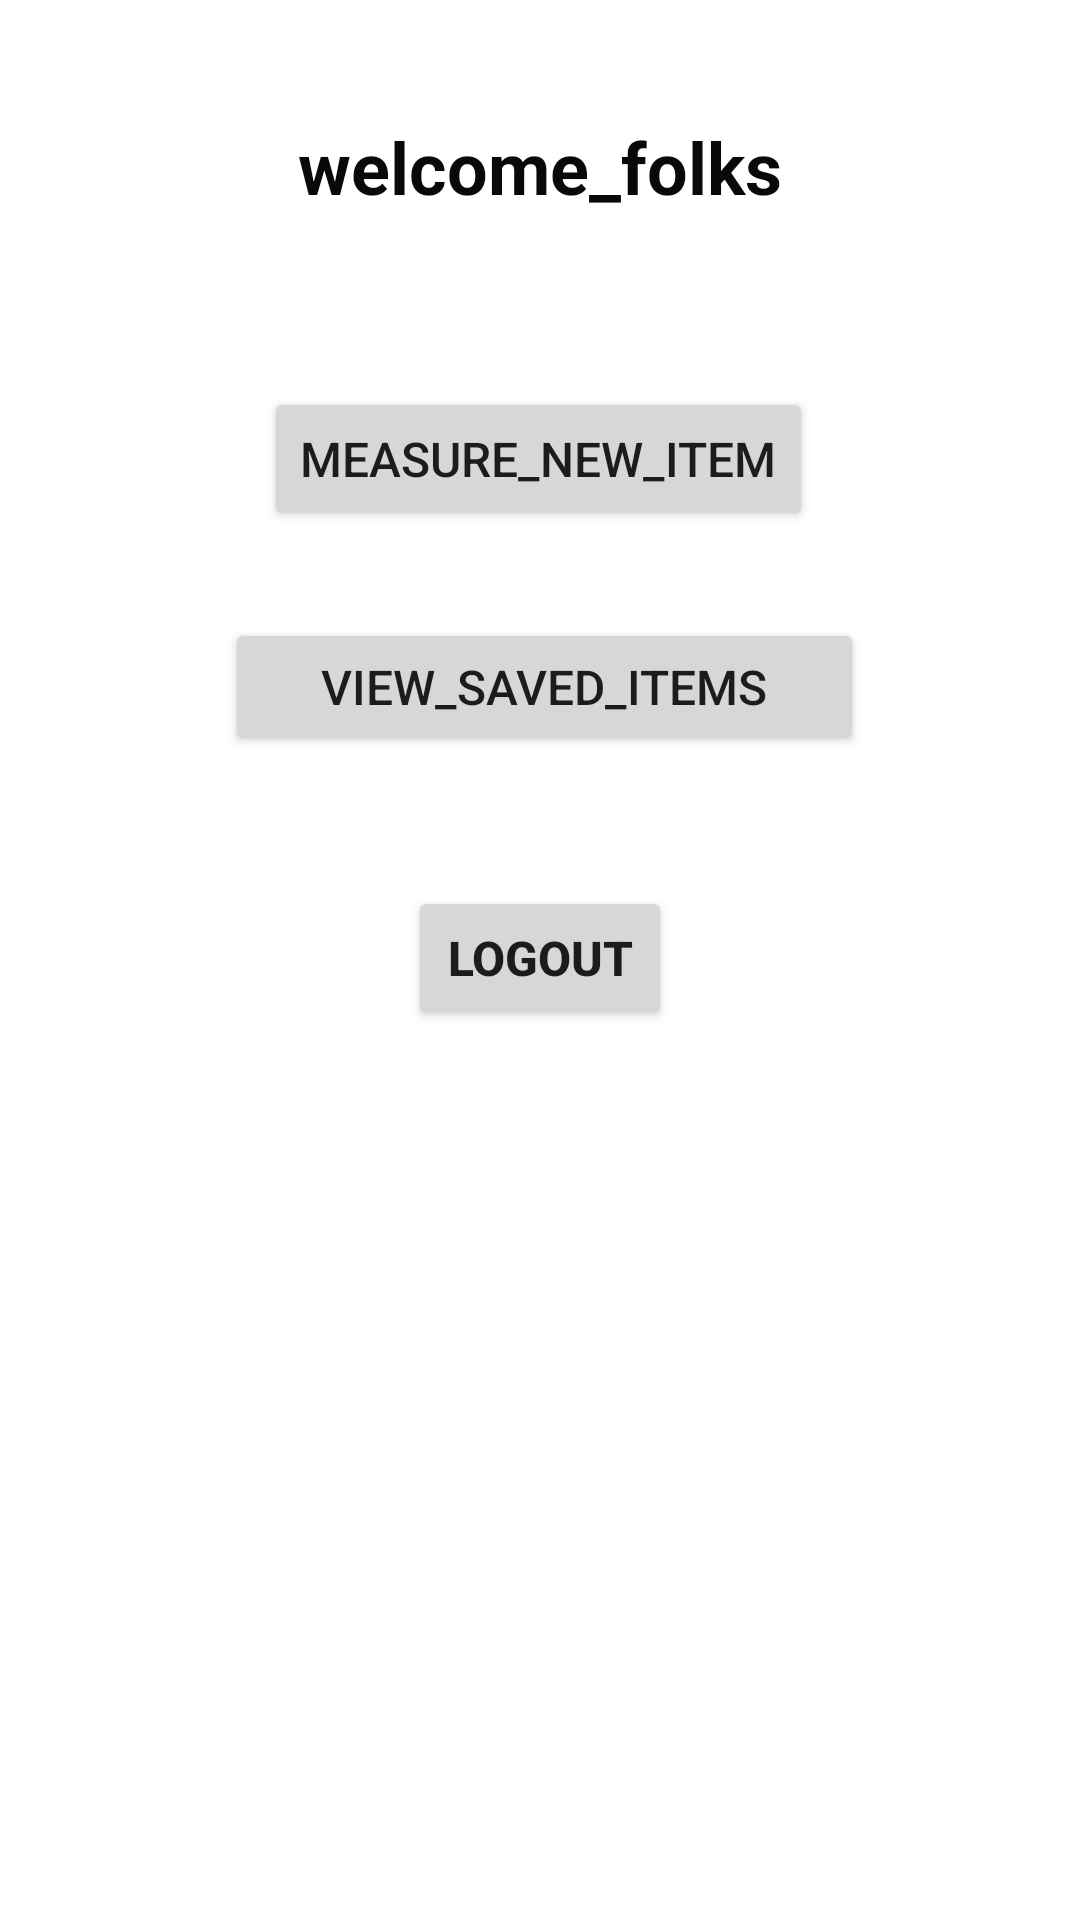

Layout XML and referenced resources for this Android screen:
<!-- AndroidManifest.xml: application theme Theme.AR3 -->
<!-- res/layout/login.xml -->
<?xml version="1.0" encoding="utf-8"?>
<androidx.constraintlayout.widget.ConstraintLayout xmlns:android="http://schemas.android.com/apk/res/android"
    xmlns:app="http://schemas.android.com/apk/res-auto"
    android:layout_width="match_parent"
    android:layout_height="match_parent">

    <TextView
        android:id="@+id/welcome"
        android:layout_width="wrap_content"
        android:layout_height="wrap_content"
        android:text="@string/welcome_folks"
        android:textColor="#090909"
        android:textSize="24sp"
        android:textStyle="bold"
        app:layout_constraintBottom_toBottomOf="parent"
        app:layout_constraintEnd_toEndOf="parent"
        app:layout_constraintStart_toStartOf="parent"
        app:layout_constraintTop_toTopOf="parent"
        app:layout_constraintVertical_bias="0.065" />

    <Button
        android:id="@+id/measure"
        android:layout_width="wrap_content"
        android:layout_height="wrap_content"
        android:text="@string/measure_new_item"
        android:onClick="btnMeasure"
        android:textSize="16sp"
        app:layout_constraintBottom_toBottomOf="parent"
        app:layout_constraintEnd_toEndOf="parent"
        app:layout_constraintHorizontal_bias="0.497"
        app:layout_constraintStart_toStartOf="parent"
        app:layout_constraintTop_toTopOf="parent"
        app:layout_constraintVertical_bias="0.218" />

    <Button
        android:id="@+id/view"
        android:layout_width="213dp"
        android:layout_height="46dp"
        android:text="@string/view_saved_items"
        android:onClick="btnview"
        android:textSize="16sp"
        app:layout_constraintBottom_toBottomOf="parent"
        app:layout_constraintEnd_toEndOf="parent"
        app:layout_constraintHorizontal_bias="0.51"
        app:layout_constraintStart_toStartOf="parent"
        app:layout_constraintTop_toTopOf="parent"
        app:layout_constraintVertical_bias="0.347" />

    <Button
        android:id="@+id/logout"
        android:layout_width="wrap_content"
        android:layout_height="wrap_content"
        android:text="@string/logout"
        android:onClick="btnlogout"
        android:textSize="16sp"
        android:textStyle="bold"
        app:layout_constraintBottom_toBottomOf="parent"
        app:layout_constraintEnd_toEndOf="parent"
        app:layout_constraintStart_toStartOf="parent"
        app:layout_constraintTop_toTopOf="parent"
        app:layout_constraintVertical_bias="0.499" />
</androidx.constraintlayout.widget.ConstraintLayout>
<!-- resources referenced by this layout -->
<resources>
  <string name="logout">logout</string>
  <string name="measure_new_item">measure_new_item</string>
  <string name="view_saved_items">view_saved_items</string>
  <string name="welcome_folks">welcome_folks</string>
  <style name="Theme.AR3" parent="Theme.MaterialComponents.DayNight.DarkActionBar">
          
          <item name="colorPrimary">@color/purple_500</item>
          <item name="colorPrimaryVariant">@color/purple_700</item>
          <item name="colorOnPrimary">@color/white</item>
          
          <item name="colorSecondary">@color/teal_200</item>
          <item name="colorSecondaryVariant">@color/teal_700</item>
          <item name="colorOnSecondary">@color/black</item>
          
          <item name="android:statusBarColor" tools:targetApi="l">?attr/colorPrimaryVariant</item>
          
      </style>
  <!-- not gathered from this repository: default colours our renderer supplied (Android Studio template values) -->
  <color name="purple_500">#FF6200EE</color>
  <color name="purple_700">#FF3700B3</color>
  <color name="teal_200">#FF03DAC5</color>
  <color name="teal_700">#FF018786</color>
  <color name="black">#FF000000</color>
  <color name="white">#FFFFFFFF</color>
</resources>
